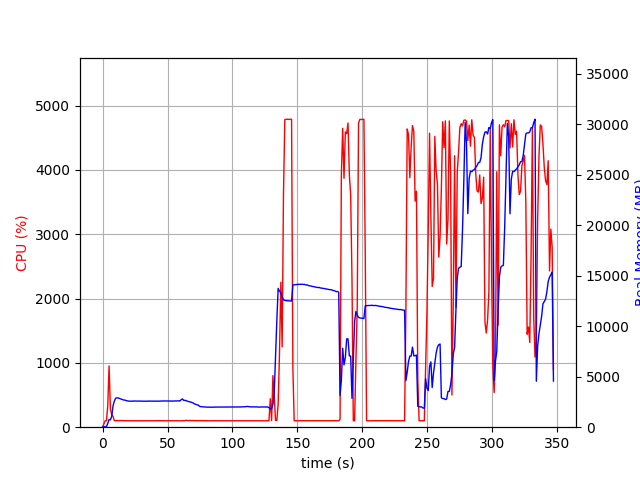

Data behind this chart, as committed beside it:
elapsed_time, nproc, cpu, mem_real, mem_virtual
3.8623809814453125e-05, 1, 0.0, 8.68, 2533
1.006, 1, 48.7, 53.32, 654.2
2.014, 1, 99.3, 53.32, 654.2
3.02, 1, 100.3, 53.32, 654.2
4.027, 1, 337.8, 374.4, 4335
5.035, 1, 952.7, 763.9, 4798
6.043, 1, 282.7, 730.8, 4798
7.051, 1, 199.4, 1071, 5196
8.059, 1, 169.7, 2111, 6422
9.067, 1, 101.2, 2579, 6960
10.07, 1, 101.2, 2876, 7472
11.08, 1, 102.3, 2900, 7472
12.09, 1, 102.2, 2898, 7472
13.1, 1, 103.3, 2844, 7472
14.1, 1, 103.3, 2780, 7472
15.11, 1, 102.3, 2742, 7472
16.12, 1, 101.3, 2702, 7472
17.12, 1, 100.2, 2679, 7472
18.13, 1, 101.2, 2639, 7472
19.14, 1, 100.3, 2606, 7472
20.15, 1, 100.1, 2583, 7472
21.16, 1, 100.1, 2576, 7472
22.17, 1, 100.0, 2580, 7472
23.18, 1, 100.1, 2574, 7472
24.19, 1, 100.0, 2599, 7472
25.2, 1, 99.0, 2591, 7472
26.2, 1, 101.1, 2585, 7472
27.21, 1, 100.0, 2587, 7472
28.22, 1, 100.0, 2586, 7472
29.23, 1, 99.2, 2586, 7472
30.24, 1, 100.1, 2575, 7472
31.25, 1, 100.1, 2575, 7472
32.26, 1, 100.1, 2574, 7472
33.27, 1, 99.1, 2574, 7472
34.27, 1, 100.2, 2574, 7472
35.28, 1, 100.1, 2588, 7472
36.29, 1, 100.1, 2581, 7472
37.3, 1, 99.2, 2581, 7472
38.31, 1, 100.1, 2581, 7472
39.32, 1, 100.2, 2581, 7472
40.33, 1, 100.1, 2581, 7472
41.33, 1, 99.3, 2581, 7472
42.34, 1, 100.2, 2581, 7472
43.35, 1, 100.2, 2581, 7472
44.36, 1, 100.1, 2581, 7472
45.37, 1, 99.2, 2596, 7472
46.38, 1, 100.0, 2598, 7472
47.39, 1, 101.2, 2598, 7472
48.39, 1, 99.2, 2597, 7472
49.4, 1, 100.1, 2596, 7472
50.41, 1, 100.1, 2596, 7472
51.42, 1, 101.1, 2593, 7472
52.43, 1, 100.1, 2585, 7472
53.44, 1, 101.1, 2581, 7472
54.45, 1, 99.2, 2585, 7632
55.46, 1, 101.1, 2601, 7632
56.46, 1, 99.1, 2601, 7632
57.47, 1, 101.0, 2600, 7632
58.48, 1, 100.1, 2613, 7632
59.49, 1, 99.1, 2596, 7632
... 284 more rows
